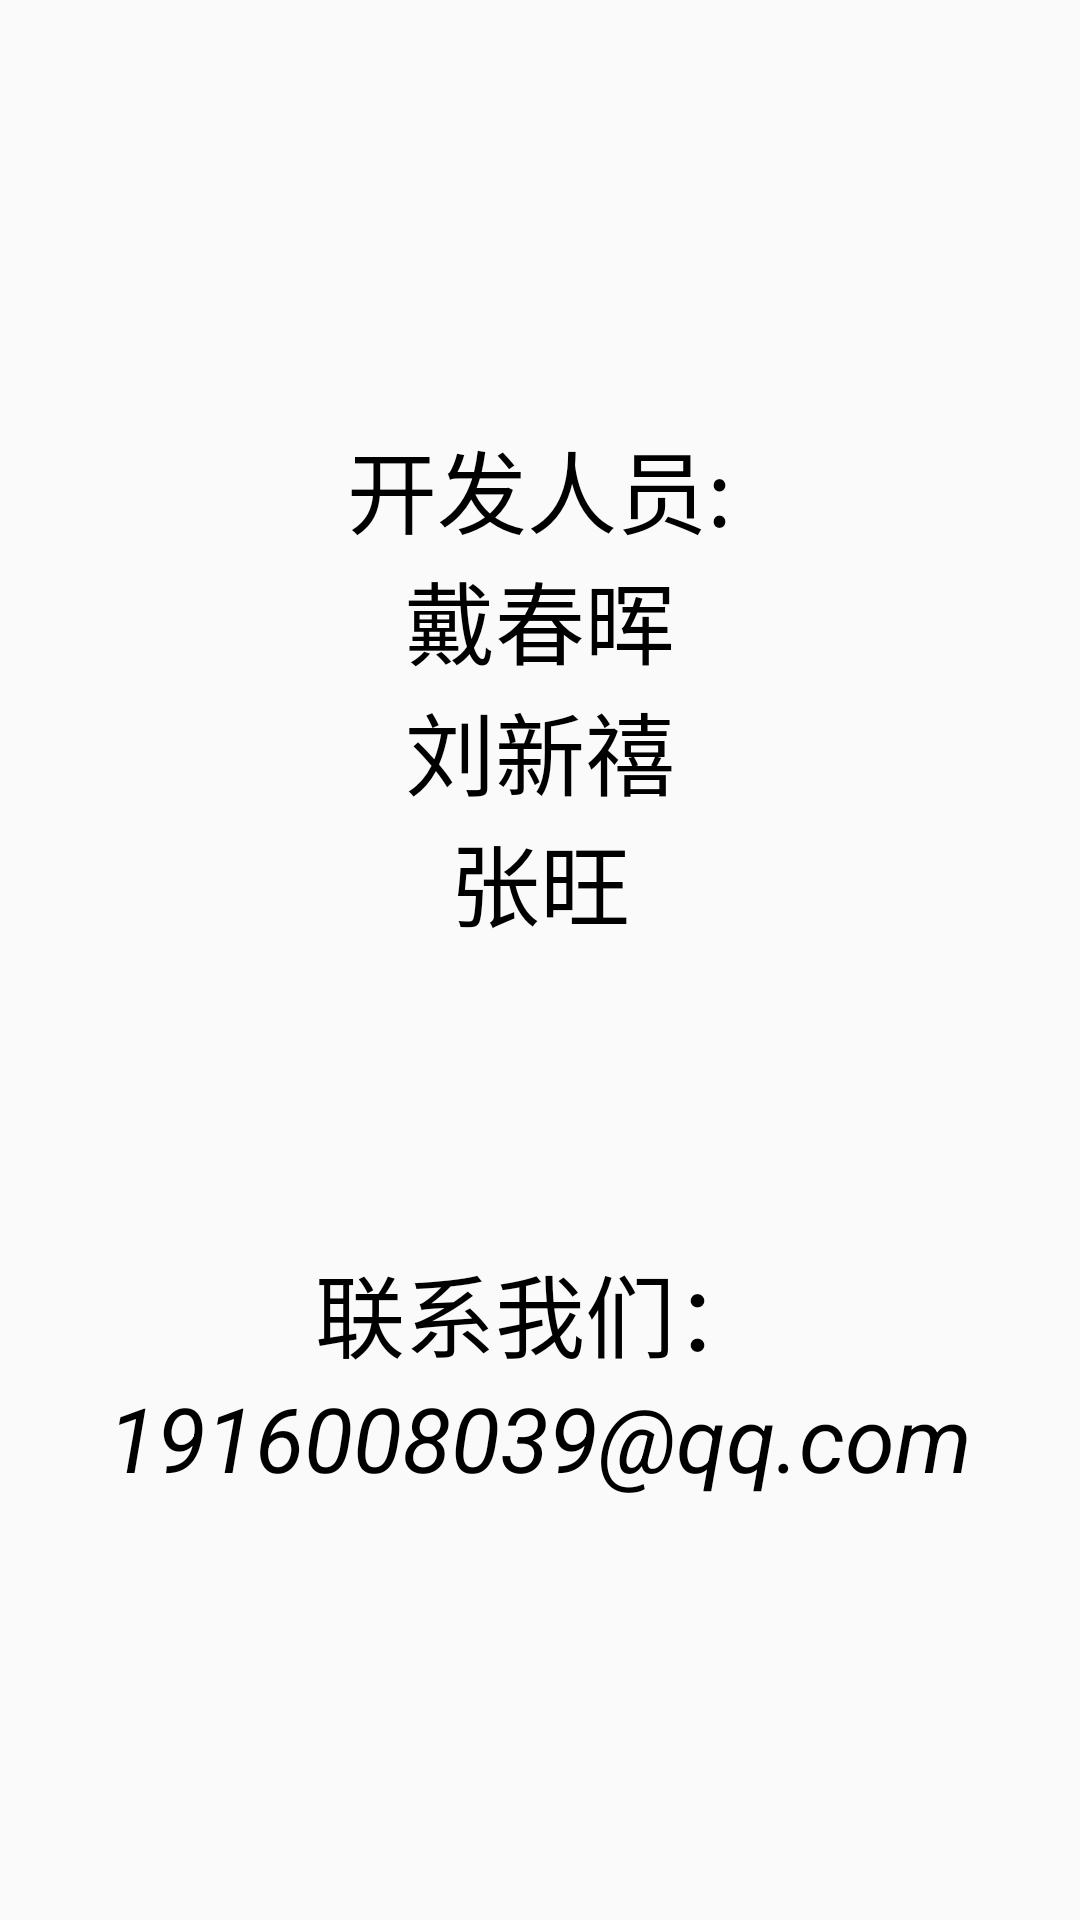

This screen was rendered from an Android layout file. Write that file and the resources it references.
<!-- AndroidManifest.xml: application theme AppTheme -->
<!-- res/layout/activity_about_us.xml -->
<LinearLayout xmlns:android="http://schemas.android.com/apk/res/android"
    xmlns:app="http://schemas.android.com/apk/res-auto"
    xmlns:tools="http://schemas.android.com/tools"
    android:background="@drawable/back3"
    android:orientation="vertical"
    android:layout_width="match_parent"
    android:layout_height="match_parent"
    android:gravity="center"
    tools:context="com.example.floatwindow.InstructionsActivity">

    <TextView
        android:layout_width="wrap_content"
        android:layout_height="wrap_content"
        android:text="开发人员:"
        android:textSize="30dp"
        android:textColor="#000"
        />

    <TextView
        android:layout_width="wrap_content"
        android:layout_height="wrap_content"
        android:text="戴春晖"
        android:textSize="30dp"
        android:textColor="#000"
        />

    <TextView
        android:layout_width="wrap_content"
        android:layout_height="wrap_content"
        android:text="刘新禧"
        android:textSize="30dp"
        android:textColor="#000"
        />

    <TextView
        android:layout_width="wrap_content"
        android:layout_height="wrap_content"
        android:text="张旺"
        android:textSize="30dp"
        android:textColor="#000"
        />

    <Space
        android:layout_width="wrap_content"
        android:layout_height="100dp" />

    <TextView
        android:layout_width="wrap_content"
        android:layout_height="wrap_content"
        android:text="联系我们："
        android:textSize="30dp"
        android:textColor="#000"
        />
    <TextView
        android:layout_width="wrap_content"
        android:layout_height="wrap_content"
        android:text="1916008039@qq.com"
        android:textStyle="italic"
        android:textSize="30dp"
        android:textColor="#000"
        />

</LinearLayout>
<!-- resources referenced by this layout -->
<resources>
  <style name="AppTheme" parent="Theme.AppCompat.Light.DarkActionBar">
          
          <item name="colorPrimary">@color/colorPrimary</item>
          <item name="colorPrimaryDark">@color/colorPrimaryDark</item>
          <item name="colorAccent">@color/colorAccent</item>
      </style>
  <color name="colorPrimary">#03A9F4</color>
  <color name="colorPrimaryDark">#0288D1</color>
  <color name="colorAccent">#009688</color>
</resources>
